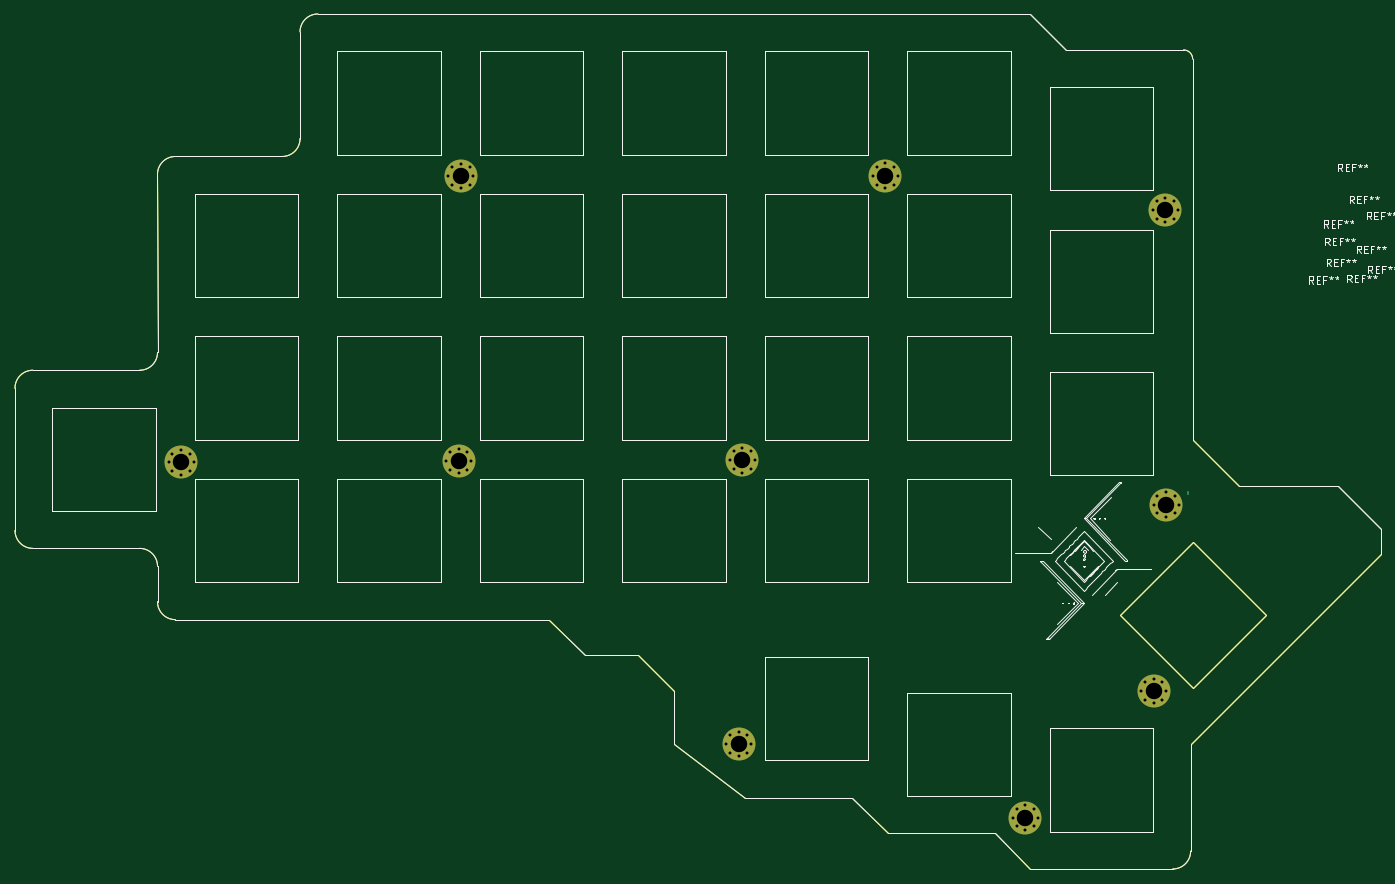
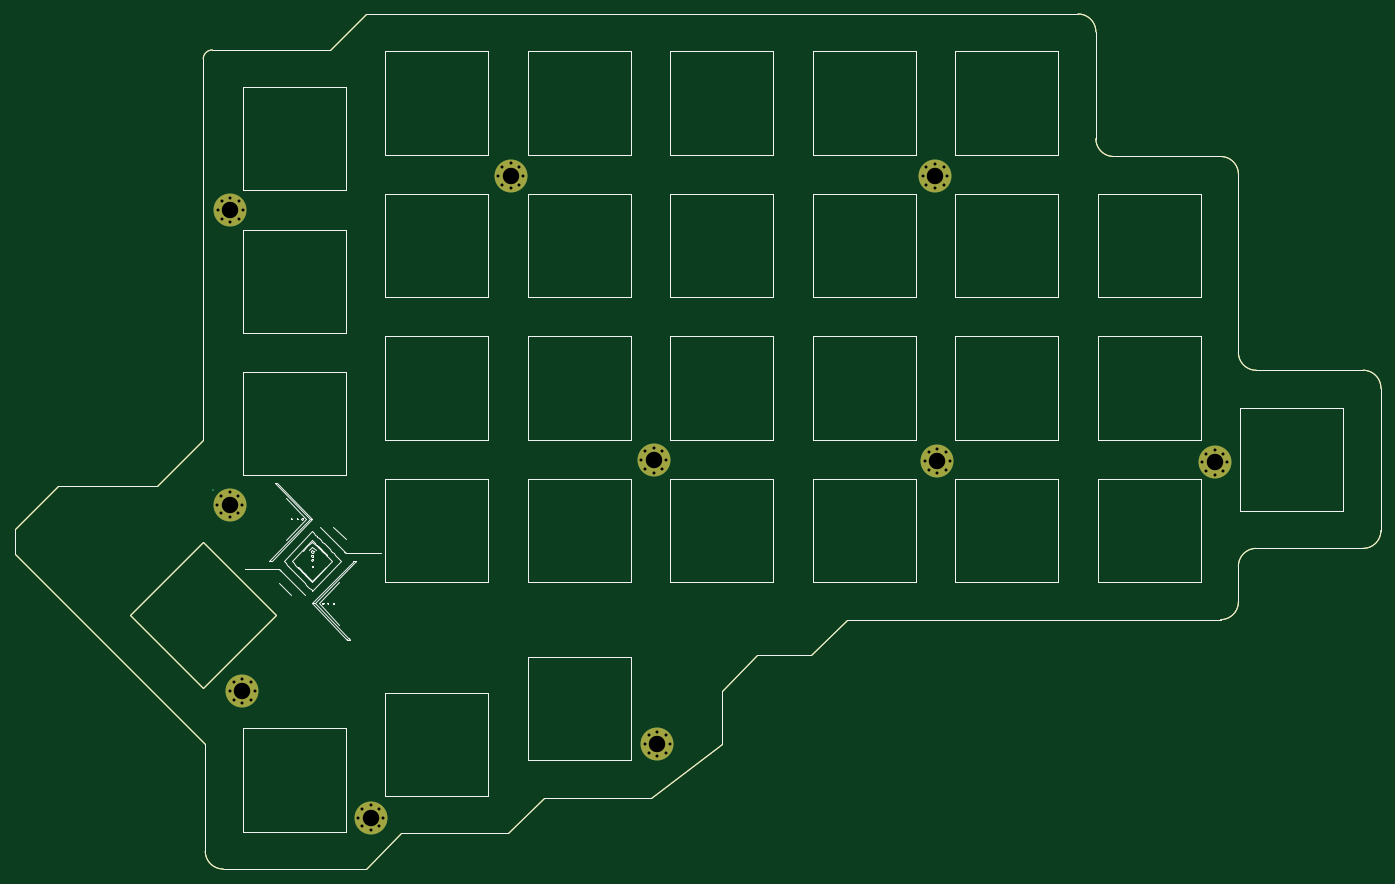
Circuit board: 11 layer files. Board 182.6 x 114.3 mm.
- bottom_copper: Crystal-Zeliska-plate-B_Cu.gbl (11613 bytes)
- bottom_mask: Crystal-Zeliska-plate-B_Mask.gbs (11429 bytes)
- paste: Crystal-Zeliska-plate-B_Paste.gbp (9013 bytes)
- bottom_silk: Crystal-Zeliska-plate-B_SilkS.gbo (21043 bytes)
- outline: Crystal-Zeliska-plate-Edge_Cuts.gm1 (8986 bytes)
- top_copper: Crystal-Zeliska-plate-F_Cu.gtl (11613 bytes)
- top_mask: Crystal-Zeliska-plate-F_Mask.gts (11429 bytes)
- paste: Crystal-Zeliska-plate-F_Paste.gtp (9013 bytes)
- top_silk: Crystal-Zeliska-plate-F_SilkS.gto (31067 bytes)
- drill: Crystal-Zeliska-plate-NPTH.drl (268 bytes)
- drill: Crystal-Zeliska-plate-PTH.drl (1712 bytes)

=== bottom_copper: Crystal-Zeliska-plate-B_Cu.gbl (11613 bytes, source omitted) ===
=== bottom_mask: Crystal-Zeliska-plate-B_Mask.gbs (11429 bytes, source omitted) ===
=== paste: Crystal-Zeliska-plate-B_Paste.gbp (9013 bytes, source omitted) ===
=== bottom_silk: Crystal-Zeliska-plate-B_SilkS.gbo (21043 bytes, source omitted) ===
=== outline: Crystal-Zeliska-plate-Edge_Cuts.gm1 (8986 bytes, source omitted) ===
=== top_copper: Crystal-Zeliska-plate-F_Cu.gtl (11613 bytes, source omitted) ===
=== top_mask: Crystal-Zeliska-plate-F_Mask.gts (11429 bytes, source omitted) ===
=== paste: Crystal-Zeliska-plate-F_Paste.gtp (9013 bytes, source omitted) ===
=== top_silk: Crystal-Zeliska-plate-F_SilkS.gto (31067 bytes, source omitted) ===
=== drill: Crystal-Zeliska-plate-NPTH.drl ===
M48
; DRILL file {KiCad 5.1.9} date Sun Apr 18 17:13:00 2021
; FORMAT={-:-/ absolute / inch / decimal}
; #@! TF.CreationDate,2021-04-18T17:13:00+02:00
; #@! TF.GenerationSoftware,Kicad,Pcbnew,5.1.9
; #@! TF.FileFunction,NonPlated,1,2,NPTH
FMAT,2
INCH
%
G90
G05
T0
M30

=== drill: Crystal-Zeliska-plate-PTH.drl ===
M48
; DRILL file {KiCad 5.1.9} date Sun Apr 18 17:13:00 2021
; FORMAT={-:-/ absolute / inch / decimal}
; #@! TF.CreationDate,2021-04-18T17:13:00+02:00
; #@! TF.GenerationSoftware,Kicad,Pcbnew,5.1.9
; #@! TF.FileFunction,Plated,1,2,PTH
FMAT,2
INCH
T1C0.0157
T2C0.0866
%
G90
G05
T1
X2.4726Y-3.7334
X2.4916Y-3.6875
X2.4916Y-3.7793
X2.5376Y-3.6685
X2.5376Y-3.7984
X2.5835Y-3.6875
X2.5835Y-3.7793
X2.6025Y-3.7334
X3.9325Y-3.7267
X3.9443Y-2.2259
X3.9515Y-3.6808
X3.9515Y-3.7727
X3.9633Y-2.18
X3.9633Y-2.2719
X3.9974Y-3.6618
X3.9974Y-3.7917
X4.0092Y-2.161
X4.0092Y-2.2909
X4.0434Y-3.6808
X4.0434Y-3.7727
X4.0552Y-2.18
X4.0552Y-2.2719
X4.0624Y-3.7267
X4.0742Y-2.2259
X5.4061Y-5.2169
X5.4251Y-5.1709
X5.4251Y-5.2628
X5.4262Y-3.7224
X5.4452Y-3.6765
X5.4452Y-3.7683
X5.471Y-5.1519
X5.471Y-5.2818
X5.4911Y-3.6574
X5.4911Y-3.7873
X5.517Y-5.1709
X5.517Y-5.2628
X5.536Y-5.2169
X5.5371Y-3.6765
X5.5371Y-3.7683
X5.5561Y-3.7224
X6.1785Y-2.2255
X6.1975Y-2.1796
X6.1975Y-2.2715
X6.2435Y-2.1606
X6.2435Y-2.2905
X6.2894Y-2.1796
X6.2894Y-2.2715
X6.3084Y-2.2255
X6.9159Y-5.6031
X6.9349Y-5.5572
X6.9349Y-5.649
X6.9809Y-5.5381
X6.9809Y-5.6681
X7.0268Y-5.5572
X7.0268Y-5.649
X7.0458Y-5.6031
X7.5911Y-4.9377
X7.6101Y-4.8918
X7.6101Y-4.9837
X7.6529Y-2.4055
X7.6561Y-4.8728
X7.6561Y-5.0027
X7.6569Y-3.9566
X7.672Y-2.3595
X7.672Y-2.4514
X7.6759Y-3.9107
X7.6759Y-4.0026
X7.702Y-4.8918
X7.702Y-4.9837
X7.7179Y-2.3405
X7.7179Y-2.4704
X7.721Y-4.9377
X7.7218Y-3.8917
X7.7218Y-4.0216
X7.7638Y-2.3595
X7.7638Y-2.4514
X7.7678Y-3.9107
X7.7678Y-4.0026
X7.7829Y-2.4055
X7.7868Y-3.9566
T2
X2.5376Y-3.7334
X3.9974Y-3.7267
X4.0092Y-2.2259
X5.471Y-5.2169
X5.4911Y-3.7224
X6.2435Y-2.2255
X6.9809Y-5.6031
X7.6561Y-4.9377
X7.7179Y-2.4055
X7.7218Y-3.9566
T0
M30

